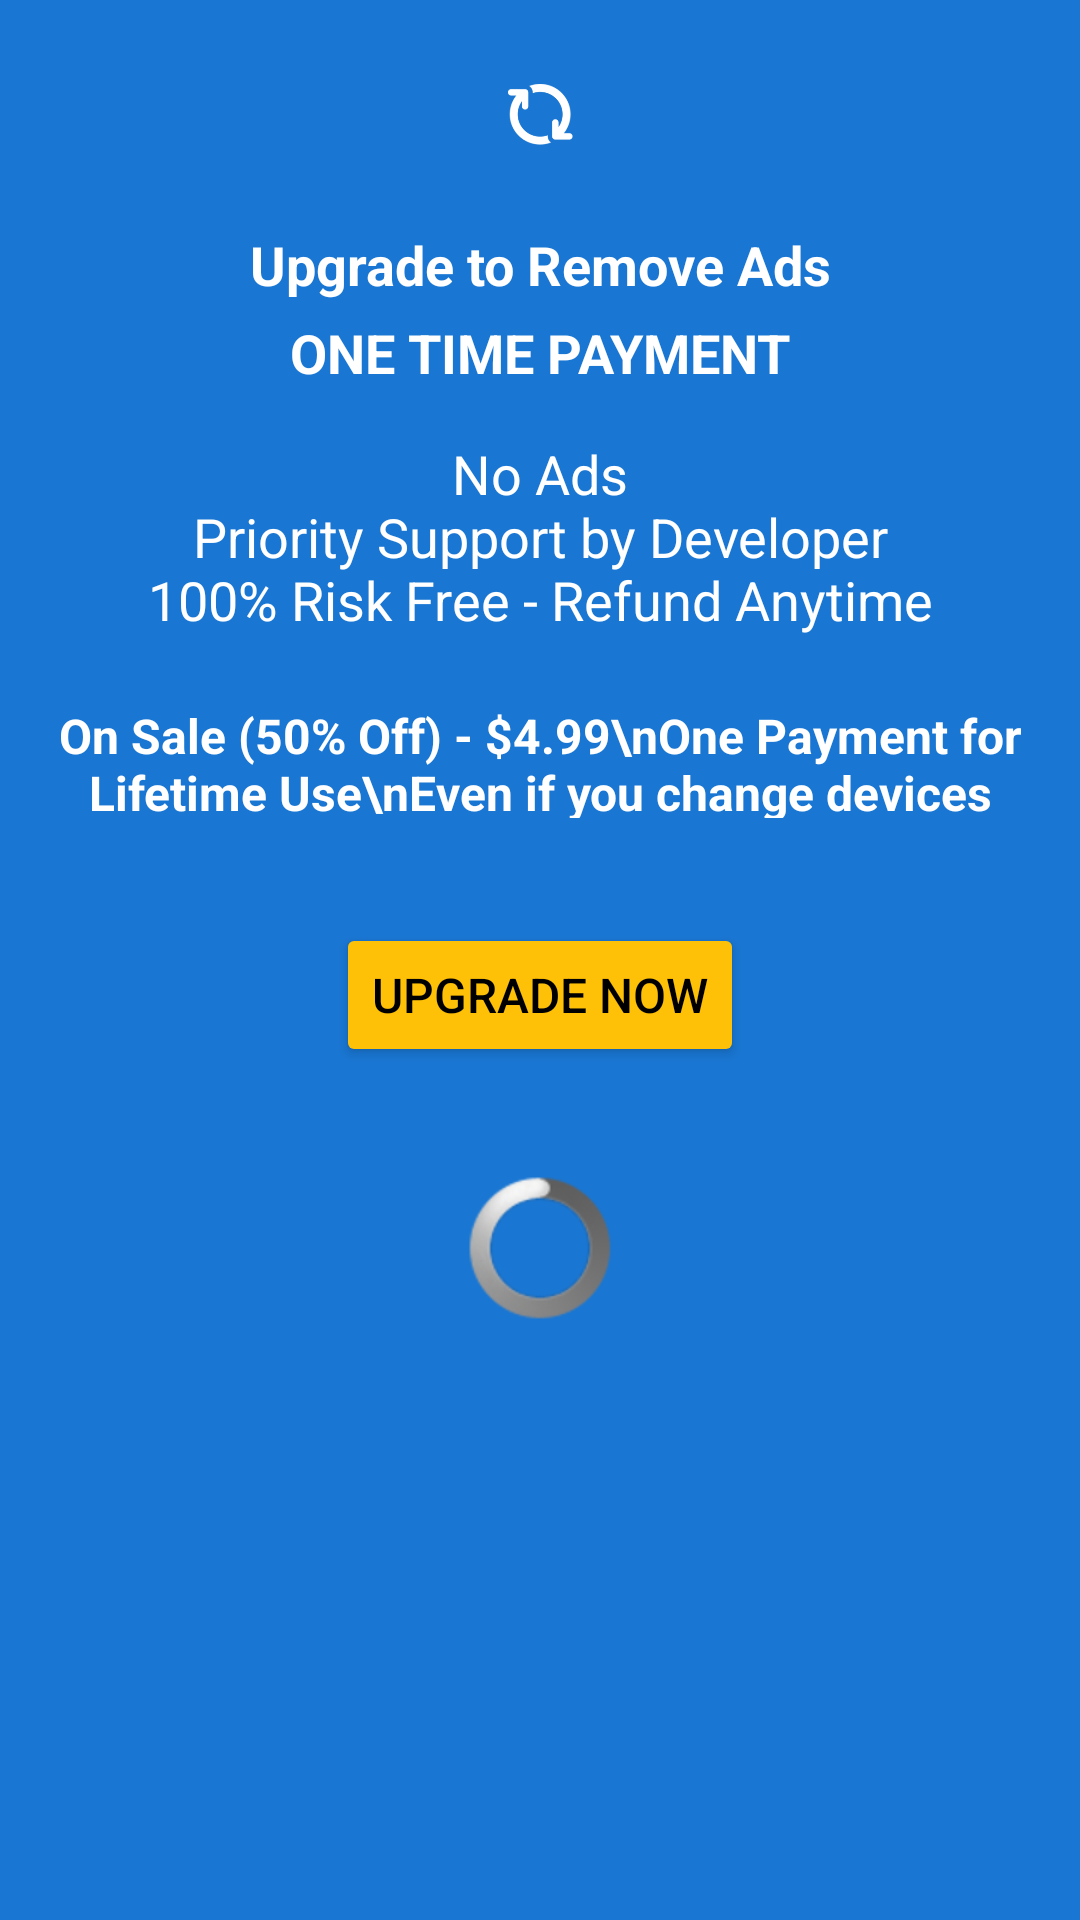

Android layout source for this screen:
<!-- AndroidManifest.xml: application theme AppTheme -->
<!-- res/layout/activity_upgrade.xml -->
<androidx.coordinatorlayout.widget.CoordinatorLayout xmlns:android="http://schemas.android.com/apk/res/android"
    xmlns:ads="http://schemas.android.com/apk/res-auto"

    android:id="@+id/container"

    android:layout_width="match_parent"
    android:layout_height="match_parent"

    android:background="@color/colorPrimaryDark">

    <ScrollView
        android:layout_width="match_parent"
        android:layout_height="wrap_content"
        android:fillViewport="false">

        <LinearLayout
            android:layout_width="match_parent"
            android:layout_height="wrap_content"

            android:layout_gravity="center_vertical"
            android:orientation="vertical">


            <ImageView
                android:id="@+id/imageView3"
                android:layout_width="match_parent"
                android:layout_height="76dp"
                android:scaleX="0.7"
                android:scaleY="0.7"
                ads:srcCompat="@mipmap/ic_launcher_foreground" />

            <TextView
                android:id="@+id/upgrade_header_text"
                android:layout_width="match_parent"


                android:layout_height="wrap_content"
                android:layout_gravity="center_horizontal"
                android:gravity="center_horizontal"
                android:text="Upgrade to Remove Ads"
                android:textAlignment="center"
                android:textColor="#FFFFFF"
                android:textSize="18sp"
                android:textStyle="bold" />


            <TextView

                android:layout_width="match_parent"


                android:layout_height="wrap_content"
                android:layout_gravity="center_horizontal"
                android:layout_marginTop="5dp"
                android:gravity="center_horizontal"
                android:text="ONE TIME PAYMENT"
                android:textAlignment="center"
                android:textColor="#FFFFFF"
                android:textSize="18sp"
                android:textStyle="bold" />

            <TextView
                android:id="@+id/upgrade_features"
                android:layout_width="match_parent"


                android:layout_height="wrap_content"
                android:layout_marginTop="16dp"
                android:gravity="clip_horizontal|center|center_horizontal"
                android:maxLines="20"
                android:singleLine="false"
                android:text="@string/upgrade_features"
                android:textAlignment="center"
                android:textColor="#FFFFFF"
                android:textSize="18sp" />

            <LinearLayout
                android:layout_width="wrap_content"
                android:layout_height="wrap_content"
                android:layout_gravity="center_horizontal"
                android:layout_marginTop="20dp"
                android:orientation="horizontal">

                <TextView
                    android:id="@+id/upgrade_features2"
                    android:layout_width="wrap_content"


                    android:layout_height="wrap_content"
                    android:gravity="clip_horizontal|center|center_horizontal"
                    android:text="On Sale (50% Off) - $4.99\nOne Payment for Lifetime Use\nEven if you change devices"
                    android:textAlignment="center"
                    android:textColor="#FFFFFF"
                    android:textSize="16sp"
                    android:textStyle="bold" />

                <TextView
                    android:id="@+id/upgrade_features4"
                    android:layout_width="wrap_content"


                    android:layout_height="wrap_content"
                    android:layout_weight="1"
                    android:gravity="clip_horizontal|center|center_horizontal"
                    android:text=""
                    android:textAlignment="center"
                    android:textColor="#F40000"
                    android:textSize="18sp" />
            </LinearLayout>

            <LinearLayout
                android:layout_width="wrap_content"
                android:layout_height="wrap_content"
                android:layout_gravity="center_horizontal"
                android:layout_marginLeft="16dp"
                android:layout_marginTop="35dp"
                android:layout_marginRight="16dp"
                android:orientation="horizontal">


                <Button
                    android:id="@+id/upgradeBtn"
                    style="@style/Widget.AppCompat.Button.Colored"
                    android:layout_width="wrap_content"
                    android:layout_height="wrap_content"

                    android:onClick="onClickUpgradeNow"
                    android:text="@string/upgrade_button_text"
                    android:textSize="16sp" />

            </LinearLayout>


        </LinearLayout>
    </ScrollView>

    <ProgressBar
        android:id="@+id/loading_bar"
        style="@android:style/Widget.ProgressBar"
        android:layout_width="wrap_content"
        android:layout_height="wrap_content"
        android:layout_centerInParent="true"
        android:layout_gravity="bottom|center_horizontal"
        android:layout_marginBottom="200dp"
        android:visibility="visible" />

</androidx.coordinatorlayout.widget.CoordinatorLayout>
<!-- resources referenced by this layout -->
<resources>
  <color name="colorPrimaryDark">#1976D2</color>
  <!-- mipmap ic_launcher_foreground: png bitmap (mipmap-hdpi, 2898 bytes) -->
  <string name="upgrade_button_text">Upgrade Now</string>
  <string name="upgrade_features">No Ads\nPriority Support by Developer\n100% Risk Free - Refund Anytime</string>
  <style name="AppTheme" parent="Theme.AppCompat.Light.NoActionBar">
          
          <item name="colorPrimary">@color/primary</item>
          <item name="colorPrimaryDark">@color/primary_dark</item>
          <item name="colorAccent">@color/accent</item>
          <item name="android:windowNoTitle">true</item>
          <item name="android:dialogTheme">@style/MyDialogTheme</item>
          <item name="android:alertDialogTheme">@style/MyDialogTheme</item>
          <item name="android:windowIsTranslucent">false</item>
          <item name="android:windowIsFloating">false</item>
          <item name="android:windowAnimationStyle">@style/CustomActivityAnimation</item>
          <item name="android:buttonStyle">@style/ButtonAppTheme</item>
  
      </style>
  <color name="primary">#2196f3</color>
  <color name="primary_dark">#1976d2</color>
  <color name="accent">#FFC107</color>
  <style name="MyDialogTheme" parent="Theme.AppCompat.Light.Dialog">
          <item name="android:windowBackground">@color/windowBackgroundColor</item>
          <item name="android:windowContentOverlay">@null</item>
          <item name="android:windowIsFloating">true</item>
          <item name="android:windowCloseOnTouchOutside">false</item>
      </style>
  <style name="CustomActivityAnimation" parent="@android:style/Animation.Activity">
          <item name="android:activityOpenEnterAnimation">@anim/slide_in_right</item>
          <item name="android:activityOpenExitAnimation">@anim/slide_out_left</item>
          <item name="android:activityCloseEnterAnimation">@anim/slide_in_left</item>
          <item name="android:activityCloseExitAnimation">@anim/slide_out_right</item>
      </style>
  <style name="ButtonAppTheme" parent="Widget.AppCompat.Button.Colored">
          <item name="android:background">@color/accent</item>
          <item name="android:focusable">true</item>
          <item name="android:clickable">true</item>
          <item name="android:textAppearance">?android:attr/textAppearanceSmallInverse</item>
          <item name="android:textColor">@android:color/primary_text_light</item>
          <item name="android:gravity">center_vertical|center_horizontal</item>
      </style>
  <color name="windowBackgroundColor">#FFFFFF</color>
</resources>
